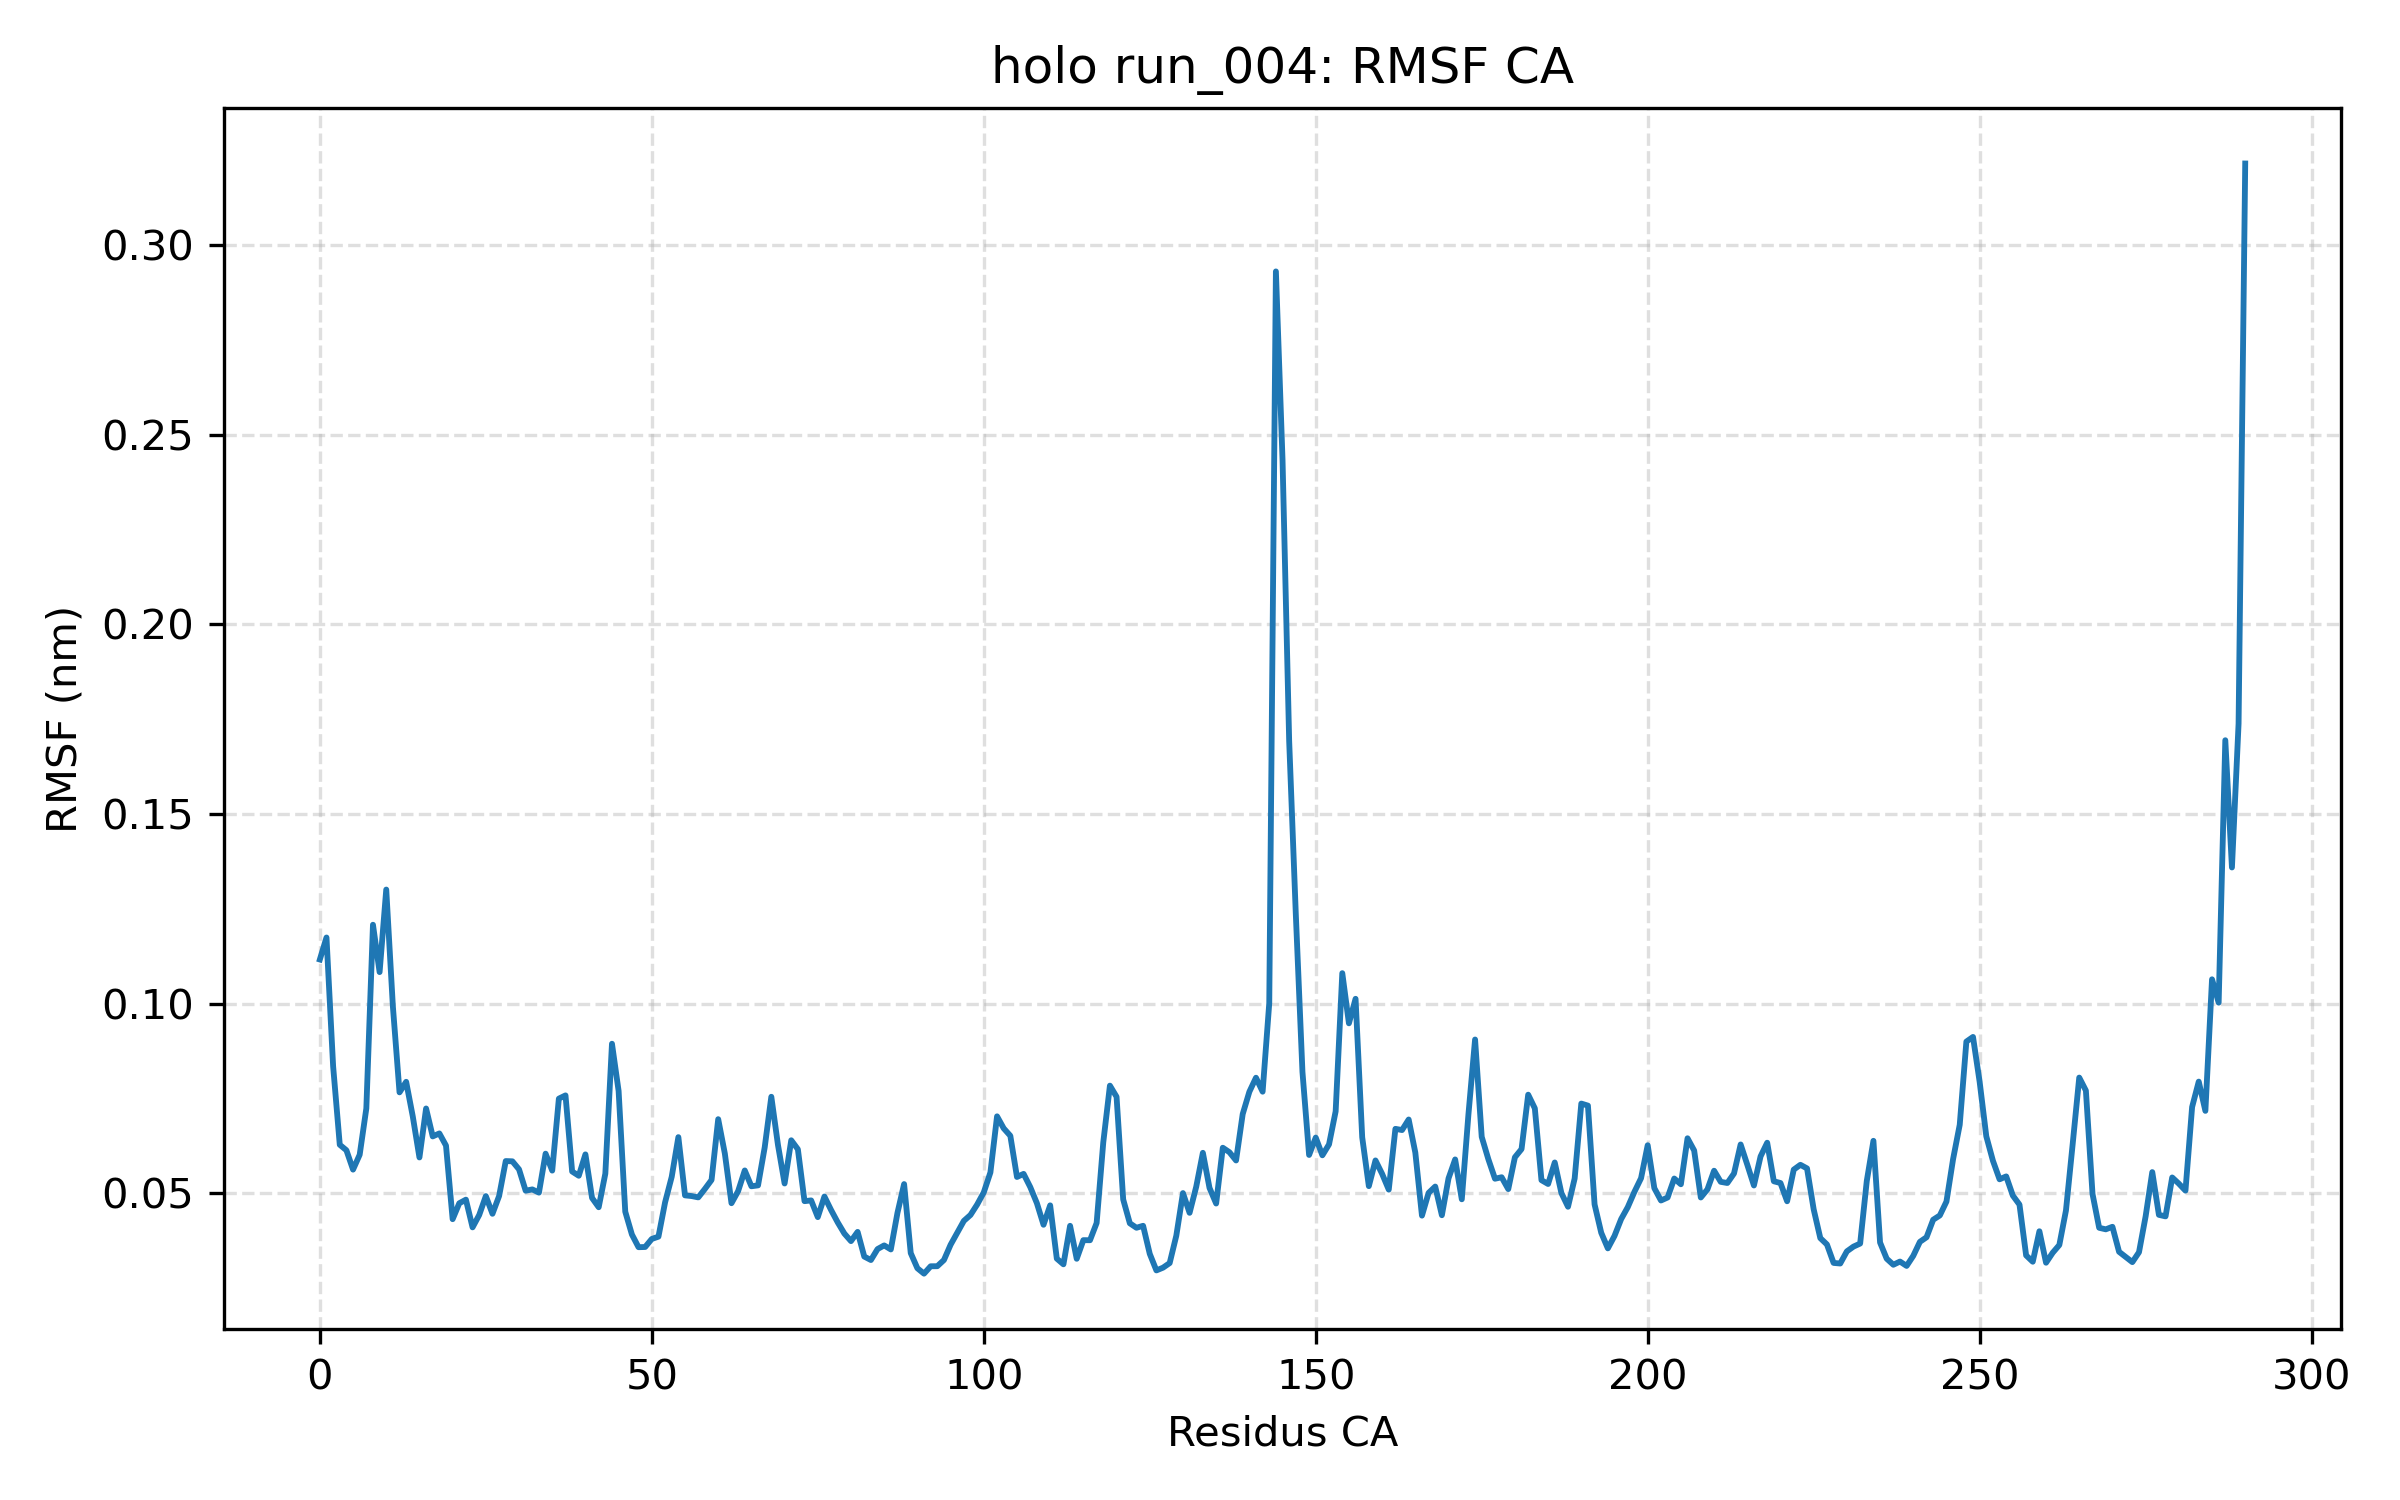

Values plotted in this chart, from the file beside it:
residue, rmsf_nm
ILE0, 0.1116
GLU1, 0.1174
GLN2, 0.08347
PRO3, 0.06279
ARG4, 0.06134
TRP5, 0.05624
ALA6, 0.06017
SER7, 0.07237
LYS8, 0.1208
ASP9, 0.1083
SER10, 0.1301
ALA11, 0.09924
ALA12, 0.0766
GLY13, 0.07938
ALA14, 0.07023
ALA15, 0.05944
SER16, 0.07235
THR17, 0.06499
PRO18, 0.06578
ASP19, 0.06258
GLU20, 0.04317
LYS21, 0.04737
ILE22, 0.04832
VAL23, 0.04101
LEU24, 0.04427
GLU25, 0.04925
PHE26, 0.04459
MET27, 0.04928
ASP28, 0.05849
ALA29, 0.05842
LEU30, 0.0563
THR31, 0.05067
SER32, 0.05102
ASN33, 0.05017
ASP34, 0.06044
ALA35, 0.05597
ALA36, 0.07495
LYS37, 0.0758
LEU38, 0.05574
ILE39, 0.05462
GLU40, 0.06025
TYR41, 0.04876
PHE42, 0.04632
ALA43, 0.05518
GLU44, 0.08942
ASP45, 0.07696
THR46, 0.04515
MET47, 0.03914
TYR48, 0.03578
GLN49, 0.03584
ASN50, 0.03796
MET51, 0.03856
PRO52, 0.04761
LEU53, 0.05435
PRO54, 0.0648
PRO55, 0.04945
ALA56, 0.04927
TYR57, 0.04891
GLY58, 0.05116
ARG59, 0.05352
... 231 more rows
